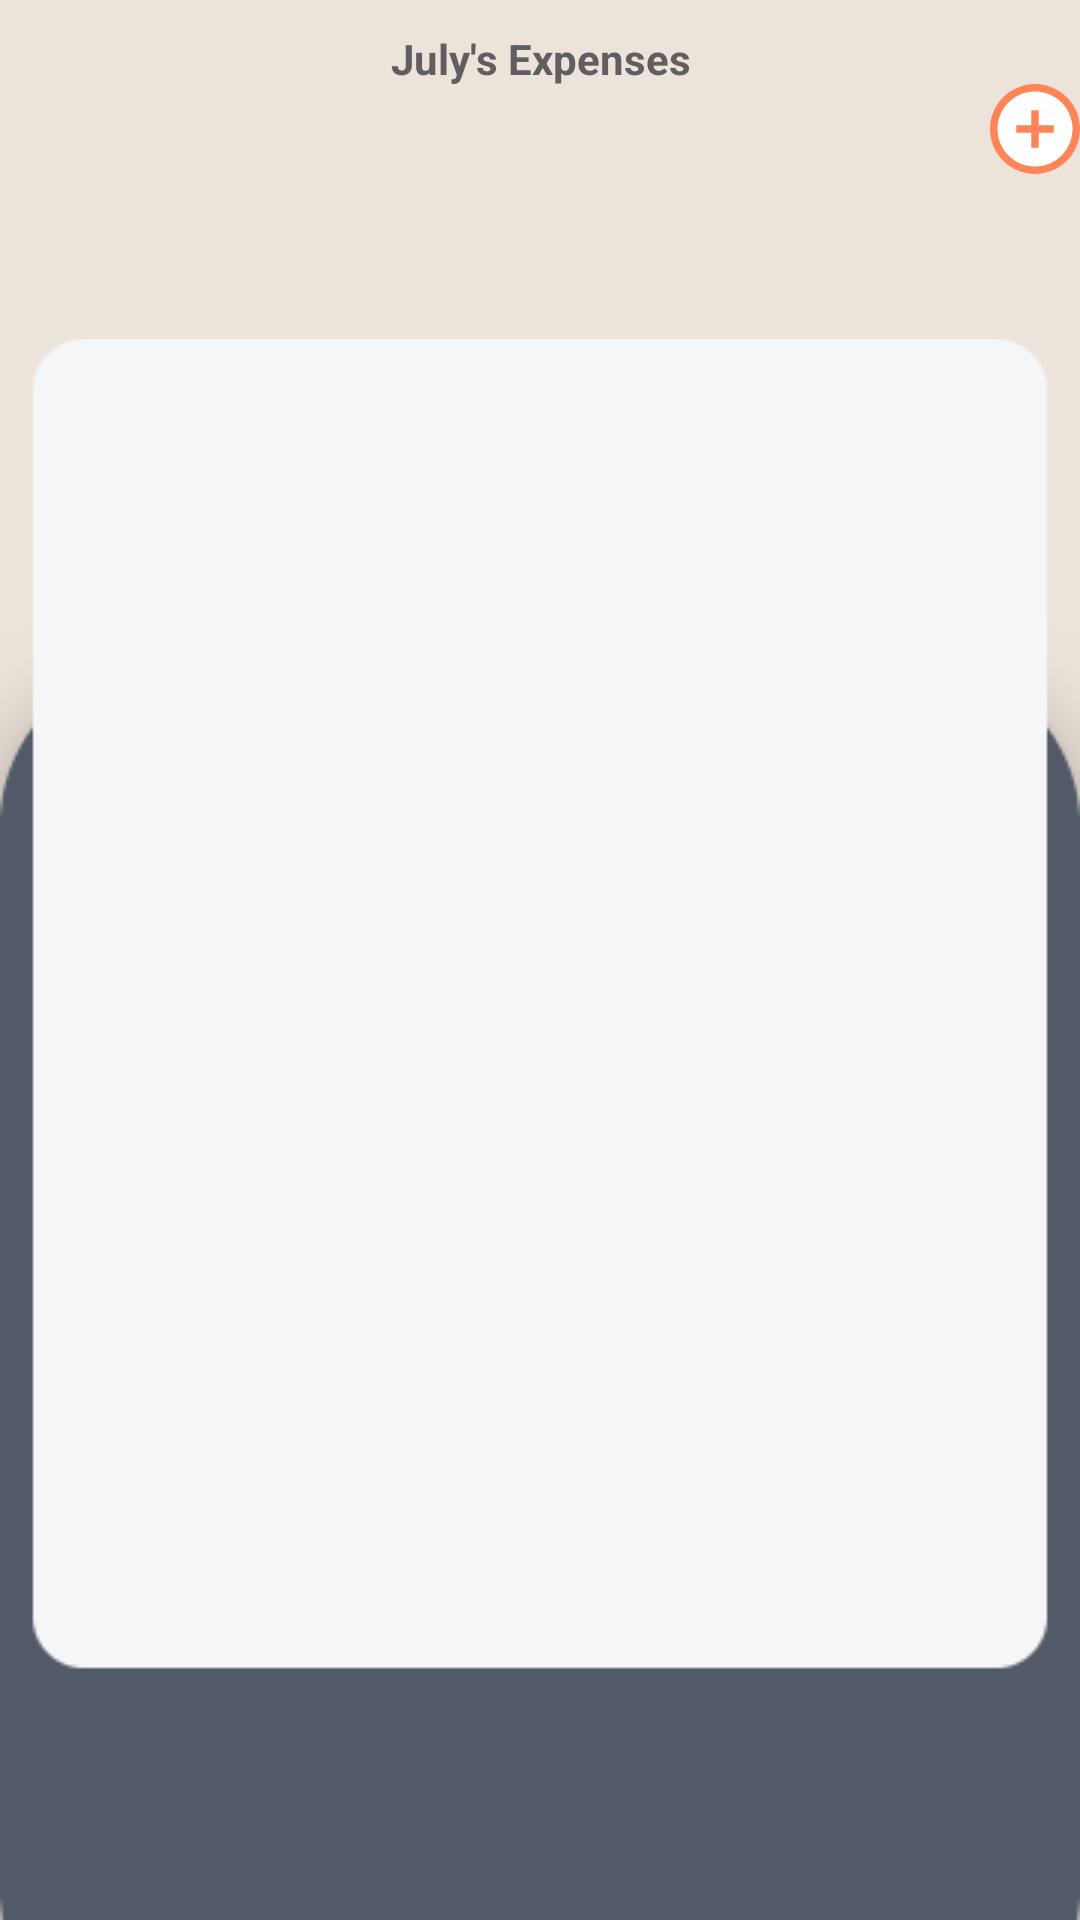

Android layout source for this screen:
<!-- AndroidManifest.xml: application theme AppTheme -->
<!-- res/layout/fragment_expense_list.xml -->
<?xml version="1.0" encoding="utf-8"?>
<layout xmlns:android="http://schemas.android.com/apk/res/android"
    xmlns:app="http://schemas.android.com/apk/res-auto"
    xmlns:tools="http://schemas.android.com/tools"
    android:fitsSystemWindows="true">

    <androidx.constraintlayout.widget.ConstraintLayout
        android:layout_width="match_parent"
        android:layout_height="match_parent"
        tools:context=".expense.ExpenseList">

        <ImageView
            android:id="@+id/imageView2"
            android:layout_width="match_parent"
            android:layout_height="match_parent"
            android:scaleType="centerCrop"
            android:src="@drawable/expense_list_bg" />

        <TextView
            android:id="@+id/textView"
            android:layout_width="match_parent"
            android:layout_height="wrap_content"
            android:layout_marginTop="10dp"
            android:text="July's Expenses"
            android:textAlignment="center"
            android:textColor="@color/sublabel"
            android:textSize="14sp"
            android:textStyle="bold"
            app:layout_constraintEnd_toEndOf="parent"
            app:layout_constraintStart_toStartOf="parent"
            app:layout_constraintTop_toTopOf="parent" />

        <ImageView
            android:id="@+id/addExpense"
            android:layout_width="30dp"
            android:layout_height="30dp"
            android:layout_marginTop="28dp"
            android:background="@drawable/custom_circle_add_btn"
            android:src="@drawable/ic_add"
            android:tint="@color/label"
            app:layout_constraintEnd_toEndOf="parent"
            app:layout_constraintTop_toTopOf="parent" />

        <androidx.cardview.widget.CardView
            android:id="@+id/infoCardView"
            android:layout_width="250dp"
            android:layout_height="110dp"
            android:visibility="gone"
            app:cardCornerRadius="15dp"
            android:layout_marginBottom="280dp"
            android:backgroundTint="@color/label"
            app:layout_constraintBottom_toBottomOf="@+id/imageView2"
            app:layout_constraintEnd_toEndOf="parent"
            app:layout_constraintStart_toStartOf="parent"
            app:layout_constraintTop_toTopOf="parent">

            <LinearLayout
                android:layout_width="match_parent"
                android:layout_height="match_parent"
                android:orientation="vertical">
                <TextView
                    android:layout_width="match_parent"
                    android:layout_height="wrap_content"
                    android:text="Info"
                    android:textStyle="bold"
                    android:textSize="18dp"
                    android:textColor="@color/sublabel"
                    android:padding="10dp"/>

                <View
                    android:layout_width="230dp"
                    android:layout_height="1dp"
                    android:layout_gravity="center_horizontal"
                    android:background="@color/sublabel"/>

                <TextView
                    android:id="@+id/infoDetailMsg"
                    android:layout_width="match_parent"
                    android:layout_height="wrap_content"
                    android:text="Please add the Income before creating new Expense for July 2020."
                    android:textSize="12dp"
                    android:textColor="@color/sublabel"
                    android:padding="10dp"/>
            </LinearLayout>

        </androidx.cardview.widget.CardView>

        <androidx.recyclerview.widget.RecyclerView
            android:id="@+id/expenseRecyclerView"
            android:layout_width="360dp"
            android:layout_height="480dp"
            android:orientation="vertical"
            app:layoutManager="androidx.recyclerview.widget.LinearLayoutManager"
            app:layout_constraintBottom_toBottomOf="parent"
            app:layout_constraintEnd_toEndOf="parent"
            app:layout_constraintStart_toStartOf="parent"
            app:layout_constraintTop_toBottomOf="@+id/textView" />

    </androidx.constraintlayout.widget.ConstraintLayout>
</layout>
<!-- resources referenced by this layout -->
<resources>
  <color name="label">#FFFFFF</color>
  <color name="sublabel">#605E5E</color>
  <!-- drawable custom_circle_add_btn (drawable) -->
  <?xml version="1.0" encoding="utf-8"?>
  <shape xmlns:android="http://schemas.android.com/apk/res/android"
      android:shape="oval">
      <solid android:color="@color/btnColor" />
      <size
          android:width="10dp"
          android:height="10dp" />
  </shape>
  <!-- drawable expense_list_bg: png bitmap (drawable, 4381 bytes) -->
  <!-- drawable ic_add (drawable) -->
  <vector xmlns:android="http://schemas.android.com/apk/res/android"
          android:width="24dp"
          android:height="24dp"
          android:viewportWidth="24.0"
          android:viewportHeight="24.0">
      <path
          android:fillColor="#E8D9AE"
          android:pathData="M12,2C6.48,2 2,6.48 2,12s4.48,10 10,10 10,-4.48 10,-10S17.52,2 12,2zM17,13h-4v4h-2v-4L7,13v-2h4L11,7h2v4h4v2z"/>
  </vector>
  <style name="AppTheme" parent="Theme.AppCompat.NoActionBar">
          
  
  
  
          <item name="android:textColorPrimary">@color/textColorPrimary</item>
          <item name="colorAccent">@color/textColorPrimary</item>
  
          
          <item name="android:textColorHint">@color/input_border</item>
  
          
          <item name="colorSurface">@color/label</item>
      </style>
  <color name="btnColor">#FE8558</color>
  <color name="textColorPrimary">#605E5E</color>
  <color name="input_border">#ABACAE</color>
</resources>
